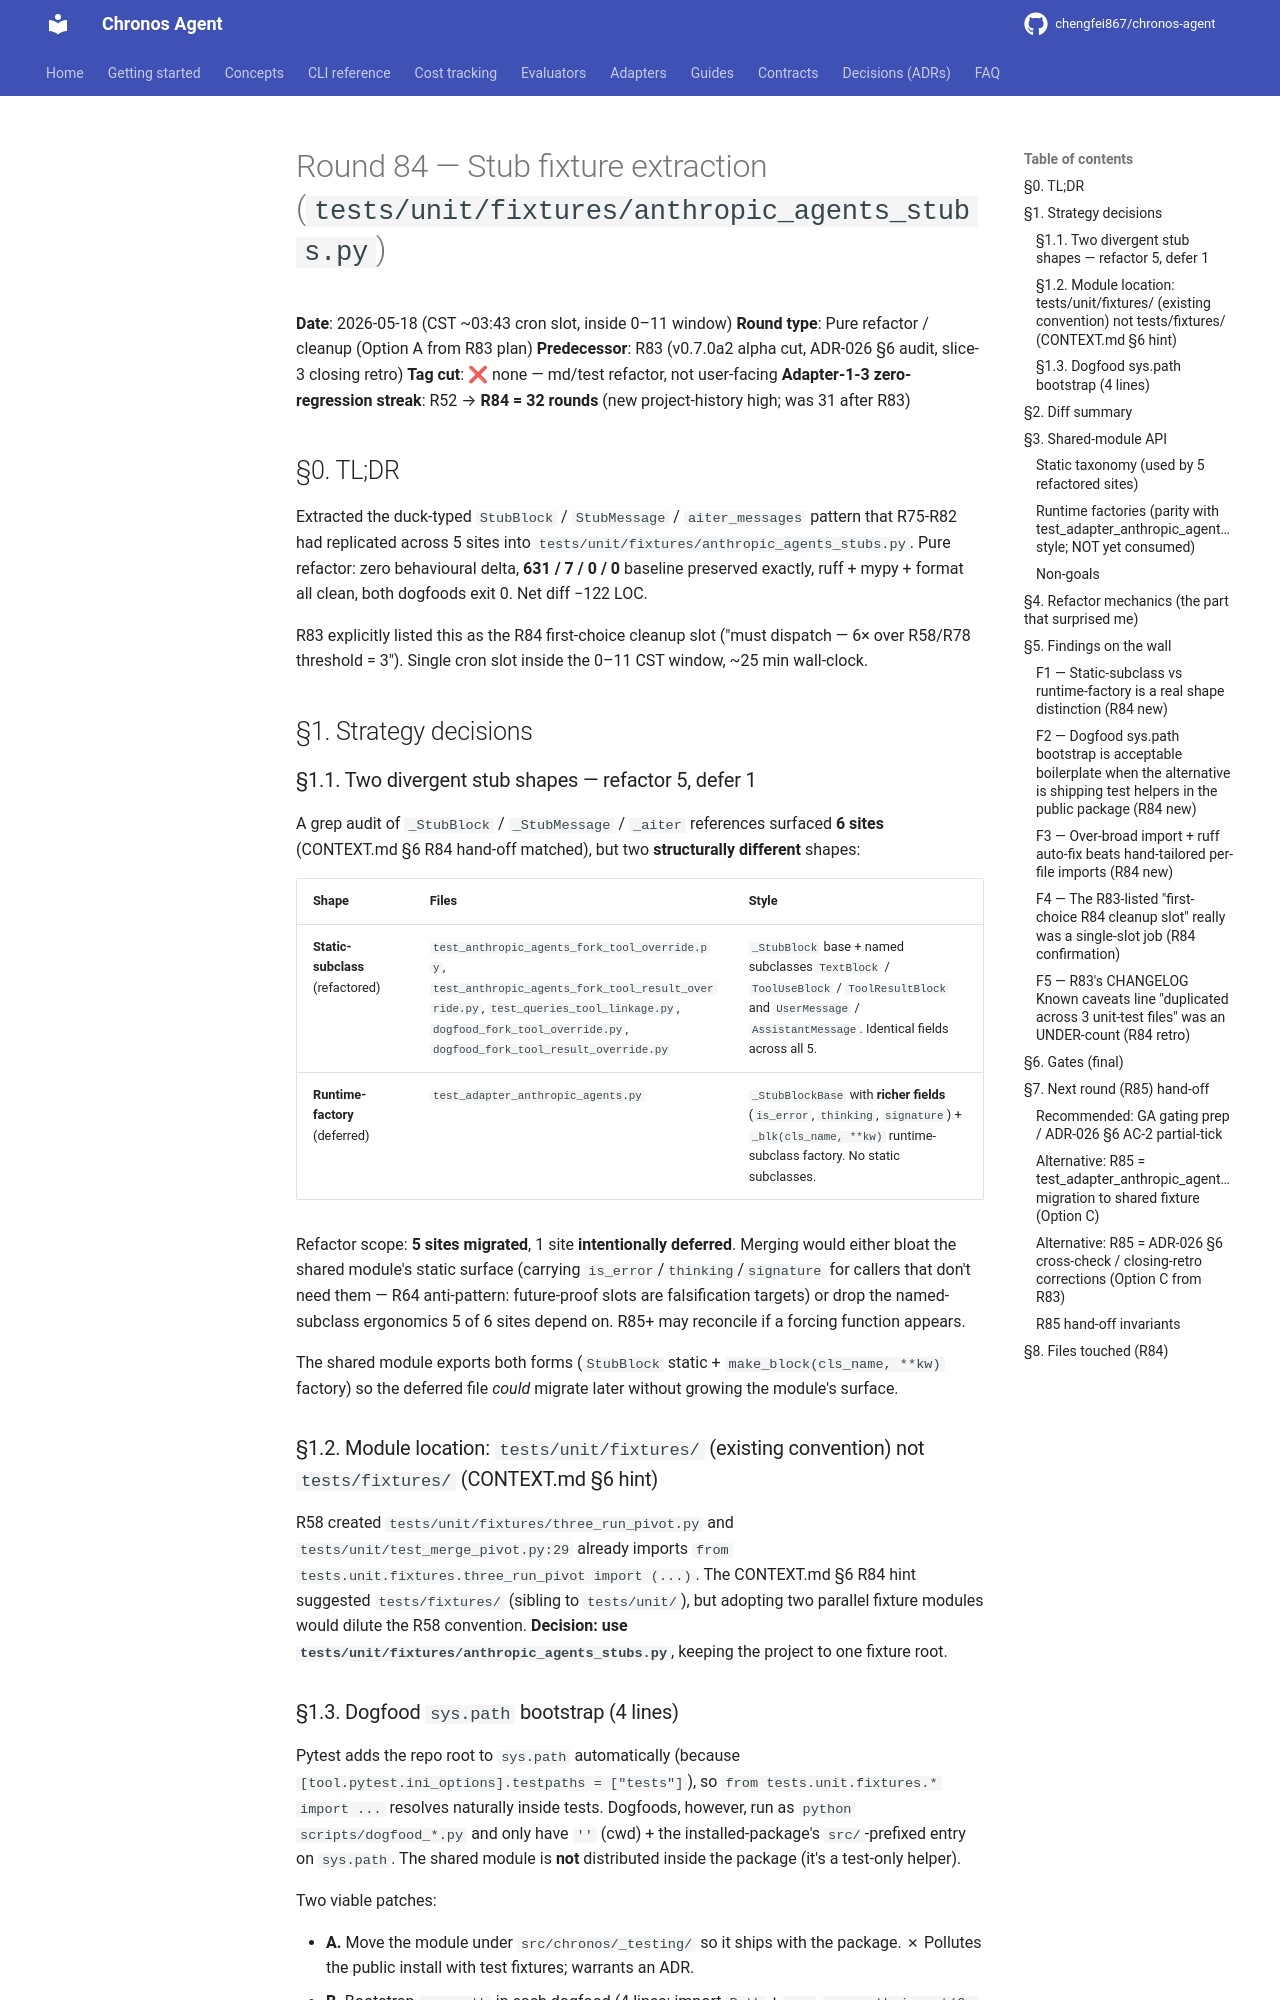

repository: chengfei867/chronos-agent · page: progress/2026-05-18-round-84/index.html · generator: mkdocs

# Round 84 — Stub fixture extraction (`tests/unit/fixtures/anthropic_agents_stubs.py`)

**Date**: 2026-05-18 (CST ~03:43 cron slot, inside 0–11 window)
**Round type**: Pure refactor / cleanup (Option A from R83 plan)
**Predecessor**: R83 (v0.7.0a2 alpha cut, ADR-026 §6 audit, slice-3 closing retro)
**Tag cut**: ❌ none — md/test refactor, not user-facing
**Adapter-1-3 zero-regression streak**: R52 → **R84 = 32 rounds** (new project-history high; was 31 after R83)

## §0. TL;DR

Extracted the duck-typed `StubBlock` / `StubMessage` / `aiter_messages` pattern that R75-R82 had replicated across 5 sites into `tests/unit/fixtures/anthropic_agents_stubs.py`. Pure refactor: zero behavioural delta, **631 / 7 / 0 / 0** baseline preserved exactly, ruff + mypy + format all clean, both dogfoods exit 0. Net diff −122 LOC.

R83 explicitly listed this as the R84 first-choice cleanup slot ("must dispatch — 6× over R58/R78 threshold = 3"). Single cron slot inside the 0–11 CST window, ~25 min wall-clock.

## §1. Strategy decisions

### §1.1. Two divergent stub shapes — refactor 5, defer 1

A grep audit of `_StubBlock` / `_StubMessage` / `_aiter` references surfaced **6 sites** (CONTEXT.md §6 R84 hand-off matched), but two **structurally different** shapes:

| Shape | Files | Style |
|---|---|---|
| **Static-subclass** (refactored) | `test_anthropic_agents_fork_tool_override.py`, `test_anthropic_agents_fork_tool_result_override.py`, `test_queries_tool_linkage.py`, `dogfood_fork_tool_override.py`, `dogfood_fork_tool_result_override.py` | `_StubBlock` base + named subclasses `TextBlock` / `ToolUseBlock` / `ToolResultBlock` and `UserMessage` / `AssistantMessage`. Identical fields across all 5. |
| **Runtime-factory** (deferred) | `test_adapter_anthropic_agents.py` | `_StubBlockBase` with **richer fields** (`is_error`, `thinking`, `signature`) + `_blk(cls_name, **kw)` runtime-subclass factory. No static subclasses. |

Refactor scope: **5 sites migrated**, 1 site **intentionally deferred**. Merging would either bloat the shared module's static surface (carrying `is_error`/`thinking`/`signature` for callers that don't need them — R64 anti-pattern: future-proof slots are falsification targets) or drop the named-subclass ergonomics 5 of 6 sites depend on. R85+ may reconcile if a forcing function appears.

The shared module exports both forms (`StubBlock` static + `make_block(cls_name, **kw)` factory) so the deferred file *could* migrate later without growing the module's surface.

### §1.2. Module location: `tests/unit/fixtures/` (existing convention) not `tests/fixtures/` (CONTEXT.md §6 hint)

R58 created `tests/unit/fixtures/three_run_pivot.py` and `tests/unit/test_merge_pivot.py:29` already imports `from tests.unit.fixtures.three_run_pivot import (...)`. The CONTEXT.md §6 R84 hint suggested `tests/fixtures/` (sibling to `tests/unit/`), but adopting two parallel fixture modules would dilute the R58 convention. **Decision: use `tests/unit/fixtures/anthropic_agents_stubs.py`**, keeping the project to one fixture root.
